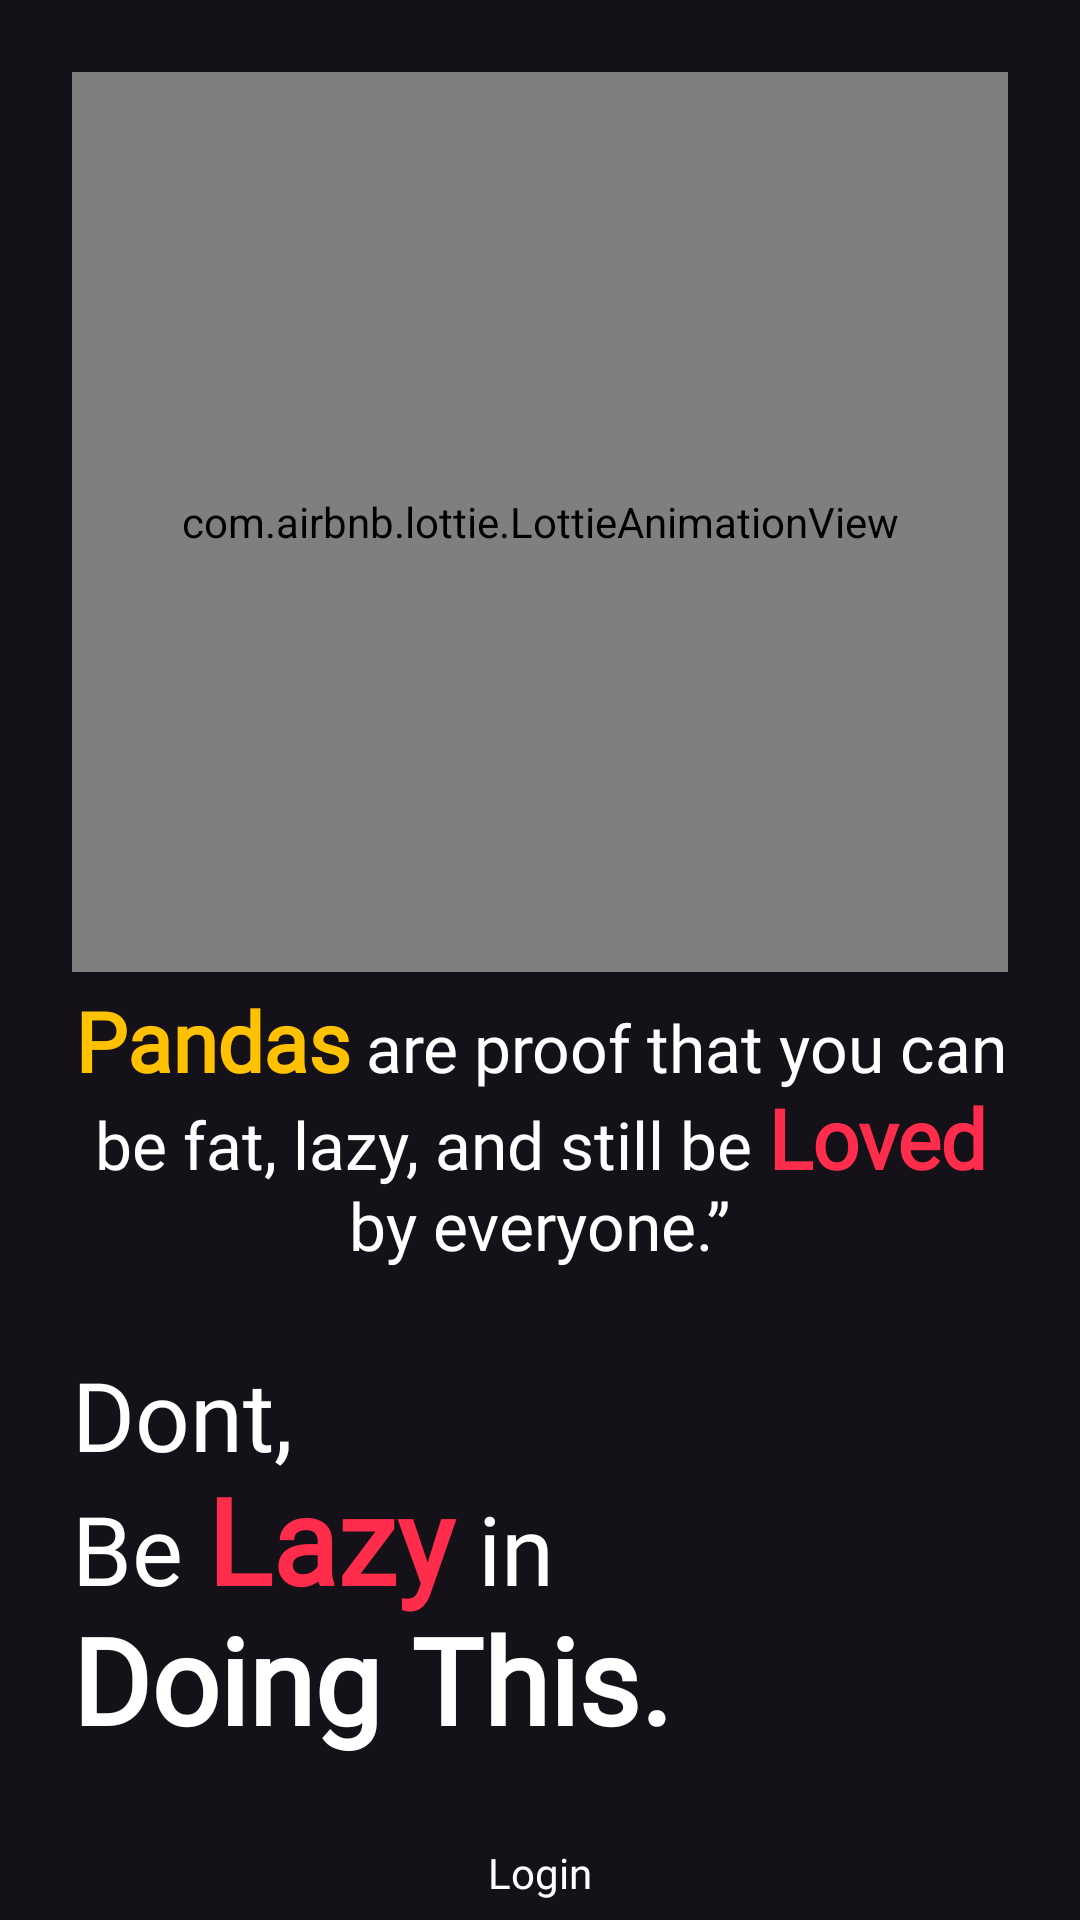

Layout XML and referenced resources for this Android screen:
<!-- AndroidManifest.xml: application theme lazypanda -->
<!-- res/layout/activity_welcome.xml -->
<?xml version="1.0" encoding="utf-8"?>
<androidx.core.widget.NestedScrollView
     xmlns:android="http://schemas.android.com/apk/res/android"
     xmlns:app="http://schemas.android.com/apk/res-auto"
     xmlns:tools="http://schemas.android.com/tools"
     android:layout_height="match_parent"
     android:layout_width="match_parent"
     android:scrollbars="none"
     android:padding="24dp"
     android:clipChildren="false"
     android:clipToPadding="false"
     android:overScrollMode="never"
     tools:context=".activities.WelcomeActivity">

    <LinearLayout
         android:layout_height="wrap_content"
         android:layout_width="match_parent"
         android:orientation="vertical">

        <LinearLayout
             android:layout_height="wrap_content"
             android:layout_width="match_parent"
             android:orientation="vertical">

            <com.airbnb.lottie.LottieAnimationView
                 android:layout_height="300dp"
                 android:layout_width="match_parent"
                 android:minHeight="256dp"
                 app:lottie_rawRes="@raw/lazy_panda"
                 app:lottie_autoPlay="true"
                 app:lottie_loop="true"
                 android:layout_gravity="center_horizontal" />

            <TextView
                 android:layout_height="wrap_content"
                 android:layout_width="wrap_content"
                 android:textAlignment="center"
                 android:textAppearance="?attr/textAppearanceTitleLarge"
                 android:includeFontPadding="false"
                 android:fontFamily="@font/poppins_medium"
                 android:textColor="@android:color/white"
                 android:layout_marginTop="8dp"
                 android:text="@string/welcome_discription" />

        </LinearLayout>

        <LinearLayout
             android:layout_height="wrap_content"
             android:layout_width="match_parent"
             android:orientation="vertical"
            android:layout_marginTop="32dp"
             android:layout_gravity="bottom">

            <TextView
                 android:layout_height="wrap_content"
                 android:layout_width="wrap_content"
                 android:textAlignment="viewStart"
                 android:textAppearance="?attr/textAppearanceHeadlineLarge"
                 android:includeFontPadding="false"
                 android:fontFamily="@font/poppins_semibold"
                 android:textColor="@android:color/white"
                 android:layout_gravity="start"
                 android:text="@string/welcome_sub_text" />

            <Button
                 android:layout_height="wrap_content"
                 android:layout_width="match_parent"
                 app:backgroundTint="@null"
                 android:onClick="goToLoginScreen"
                 android:textColor="@android:color/white"
                 android:layout_marginTop="16dp"
                 android:background="@drawable/light_round_btn"
                 android:minHeight="48dp"
                 android:includeFontPadding="false"
                 android:fontFamily="@font/poppins_semibold"
                 android:textAllCaps="false"
                 android:id="@+id/loginBtn"
                 android:text="@string/login" />

            <Button
                 android:layout_height="wrap_content"
                 android:layout_width="match_parent"
                 android:background="@drawable/round_btn"
                 app:backgroundTint="@null"
                 android:onClick="goToRegisterA"
                 android:includeFontPadding="false"
                 android:fontFamily="@font/poppins_medium"
                 android:textAllCaps="false"
                 android:textColor="@android:color/black"
                 android:layout_marginTop="12dp"
                 android:text="@string/register"
                 android:id="@+id/registerBtn" />

        </LinearLayout>

    </LinearLayout>

</androidx.core.widget.NestedScrollView>
<!-- resources referenced by this layout -->
<resources>
  <!-- drawable round_btn (drawable) -->
  <?xml version="1.0" encoding="utf-8"?>
  <shape xmlns:android="http://schemas.android.com/apk/res/android"
      android:shape="rectangle">
      <solid android:color="@color/main_yellow"/>
      <corners android:radius="14dp" />
  </shape>
  <string name="login">Login</string>
  <string name="register">Register</string>
  <string name="welcome_discription"><font color="#FFC100"><b><big>Pandas</big></b></font> are proof that you can be fat, lazy, and still be <font color="#FF2C4B"><b><big>Loved</big></b></font> by everyone.”</string>
  <string name="welcome_sub_text">Dont,\nBe <font color="#FF2C4B"><b><big>Lazy</big></b></font> in\n<b><big>Doing This.</big></b></string>
  <style name="lazypanda" parent="Theme.Material3.Dark.NoActionBar">
          
          <item name="android:navigationBarColor">@android:color/transparent</item>
          <item name="android:statusBarColor">@android:color/transparent</item>
          <item name="android:windowLightNavigationBar" tools:targetApi="o_mr1">true</item>
          <item name="android:windowTranslucentNavigation">false</item>
          <item name="android:windowTranslucentStatus">false</item>
          <item name="android:windowLightStatusBar">true</item>
          <item name="android:forceDarkAllowed">false</item>
          <item name="colorAccent">#FFC100</item>
      </style>
  <color name="main_yellow">#FFC100</color>
</resources>
